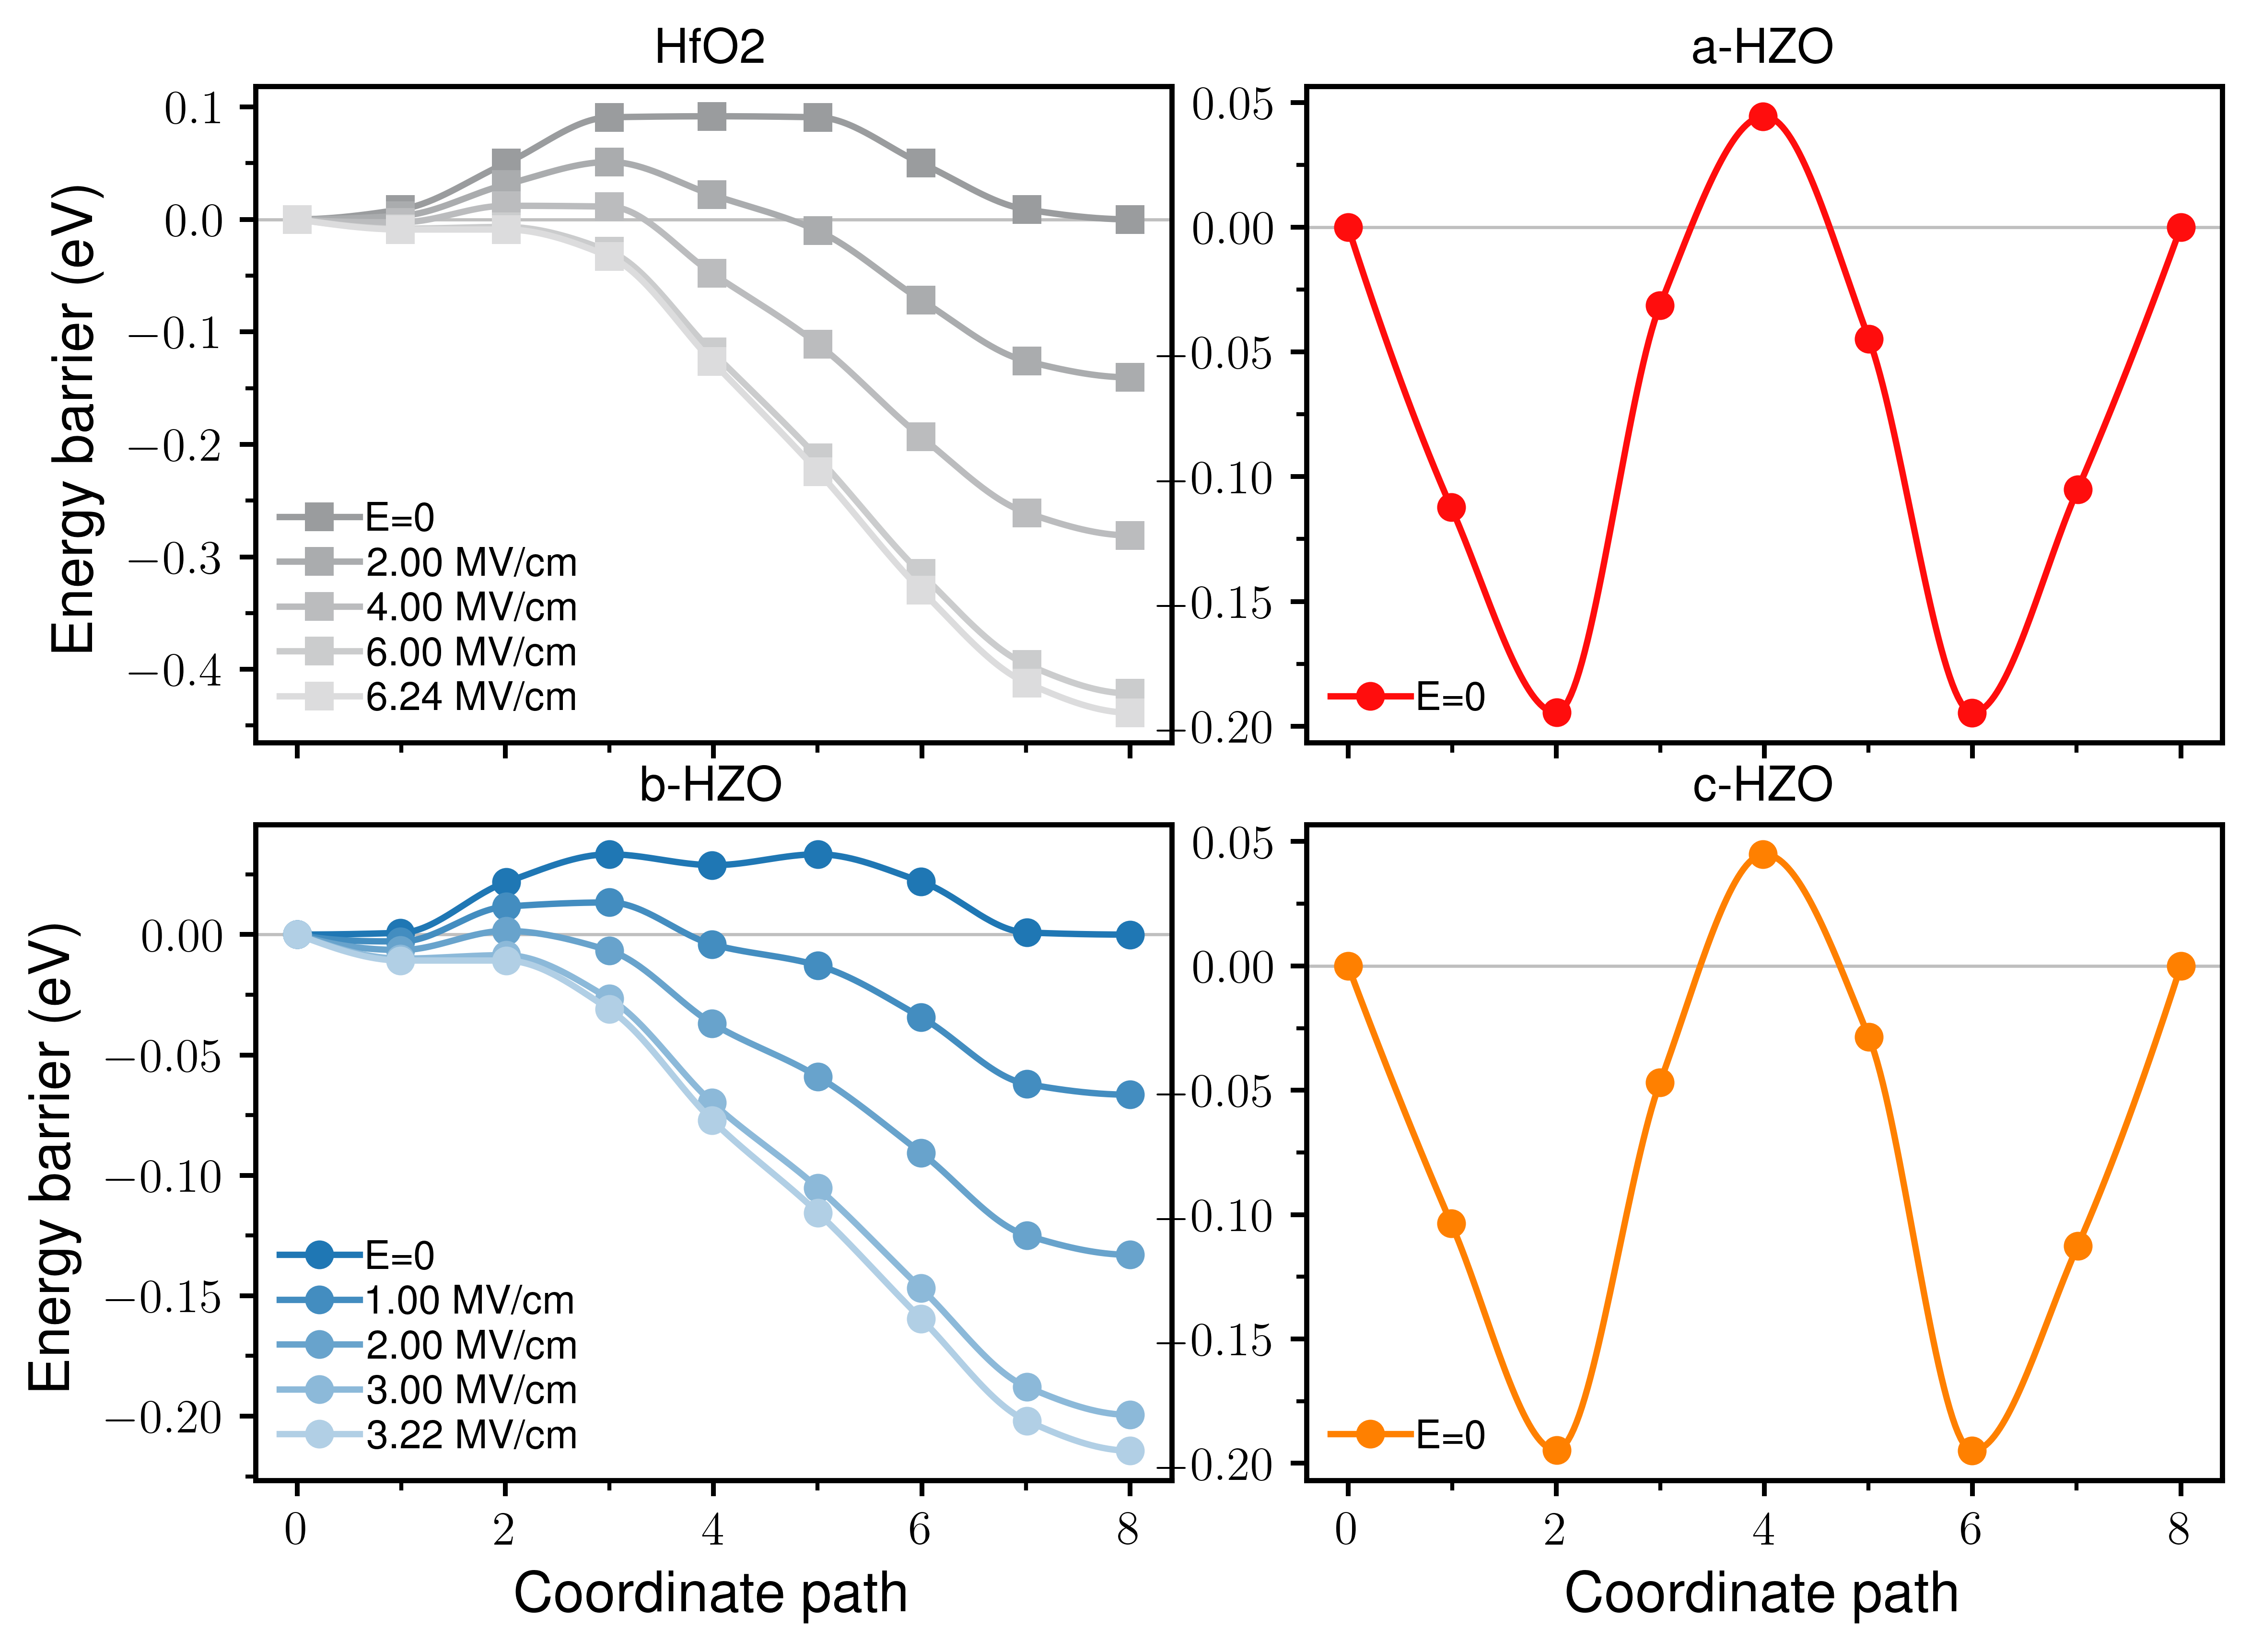

The data file committed next to this chart (first rows):
sample_index, label, path, field_MV_cm, image, corrected_rel_energy_eV
0, HfO2, Pmn2_1\xyz-101-000, 0.0, 0, 0.0
0, HfO2, Pmn2_1\xyz-101-000, 0.0, 1, 0.00888
0, HfO2, Pmn2_1\xyz-101-000, 0.0, 2, 0.04967
0, HfO2, Pmn2_1\xyz-101-000, 0.0, 3, 0.09073
0, HfO2, Pmn2_1\xyz-101-000, 0.0, 4, 0.09163
0, HfO2, Pmn2_1\xyz-101-000, 0.0, 5, 0.09073
0, HfO2, Pmn2_1\xyz-101-000, 0.0, 6, 0.04964
0, HfO2, Pmn2_1\xyz-101-000, 0.0, 7, 0.00888
0, HfO2, Pmn2_1\xyz-101-000, 0.0, 8, 0.0
0, HfO2, Pmn2_1\xyz-101-000, 2.0, 0, 0.0
0, HfO2, Pmn2_1\xyz-101-000, 2.0, 1, 0.003143
0, HfO2, Pmn2_1\xyz-101-000, 2.0, 2, 0.03087
0, HfO2, Pmn2_1\xyz-101-000, 2.0, 3, 0.05102
0, HfO2, Pmn2_1\xyz-101-000, 2.0, 4, 0.02137
0, HfO2, Pmn2_1\xyz-101-000, 2.0, 5, -0.01006
0, HfO2, Pmn2_1\xyz-101-000, 2.0, 6, -0.07207
0, HfO2, Pmn2_1\xyz-101-000, 2.0, 7, -0.1259
0, HfO2, Pmn2_1\xyz-101-000, 2.0, 8, -0.1405
0, HfO2, Pmn2_1\xyz-101-000, 4.0, 0, 0.0
0, HfO2, Pmn2_1\xyz-101-000, 4.0, 1, -0.002595
0, HfO2, Pmn2_1\xyz-101-000, 4.0, 2, 0.01206
0, HfO2, Pmn2_1\xyz-101-000, 4.0, 3, 0.01131
0, HfO2, Pmn2_1\xyz-101-000, 4.0, 4, -0.0489
0, HfO2, Pmn2_1\xyz-101-000, 4.0, 5, -0.1108
0, HfO2, Pmn2_1\xyz-101-000, 4.0, 6, -0.1938
0, HfO2, Pmn2_1\xyz-101-000, 4.0, 7, -0.2606
0, HfO2, Pmn2_1\xyz-101-000, 4.0, 8, -0.281
0, HfO2, Pmn2_1\xyz-101-000, 6.0, 0, 0.0
0, HfO2, Pmn2_1\xyz-101-000, 6.0, 1, -0.008332
0, HfO2, Pmn2_1\xyz-101-000, 6.0, 2, -0.006743
0, HfO2, Pmn2_1\xyz-101-000, 6.0, 3, -0.0284
0, HfO2, Pmn2_1\xyz-101-000, 6.0, 4, -0.1192
0, HfO2, Pmn2_1\xyz-101-000, 6.0, 5, -0.2116
0, HfO2, Pmn2_1\xyz-101-000, 6.0, 6, -0.3155
0, HfO2, Pmn2_1\xyz-101-000, 6.0, 7, -0.3954
0, HfO2, Pmn2_1\xyz-101-000, 6.0, 8, -0.4214
0, HfO2, Pmn2_1\xyz-101-000, 6.243, 0, 0.0
0, HfO2, Pmn2_1\xyz-101-000, 6.243, 1, -0.00903
0, HfO2, Pmn2_1\xyz-101-000, 6.243, 2, -0.00903
0, HfO2, Pmn2_1\xyz-101-000, 6.243, 3, -0.03323
0, HfO2, Pmn2_1\xyz-101-000, 6.243, 4, -0.1277
0, HfO2, Pmn2_1\xyz-101-000, 6.243, 5, -0.2239
0, HfO2, Pmn2_1\xyz-101-000, 6.243, 6, -0.3303
0, HfO2, Pmn2_1\xyz-101-000, 6.243, 7, -0.4117
0, HfO2, Pmn2_1\xyz-101-000, 6.243, 8, -0.4385
1, a-HZO, Pmn2_1\xyz-101-000\a-xyz-101-000, 0.0, 0, 0.0
1, a-HZO, Pmn2_1\xyz-101-000\a-xyz-101-000, 0.0, 1, -0.1132
1, a-HZO, Pmn2_1\xyz-101-000\a-xyz-101-000, 0.0, 2, -0.1945
1, a-HZO, Pmn2_1\xyz-101-000\a-xyz-101-000, 0.0, 3, -0.0309
1, a-HZO, Pmn2_1\xyz-101-000\a-xyz-101-000, 0.0, 4, 0.0445
1, a-HZO, Pmn2_1\xyz-101-000\a-xyz-101-000, 0.0, 5, -0.04431
1, a-HZO, Pmn2_1\xyz-101-000\a-xyz-101-000, 0.0, 6, -0.1946
1, a-HZO, Pmn2_1\xyz-101-000\a-xyz-101-000, 0.0, 7, -0.106
1, a-HZO, Pmn2_1\xyz-101-000\a-xyz-101-000, 0.0, 8, -1.0000000003174137e-05
2, b-HZO, Pmn2_1\xyz-101-000\b-xyz-101-000, 0.0, 0, 0.0
2, b-HZO, Pmn2_1\xyz-101-000\b-xyz-101-000, 0.0, 1, 0.00074
2, b-HZO, Pmn2_1\xyz-101-000\b-xyz-101-000, 0.0, 2, 0.02165
2, b-HZO, Pmn2_1\xyz-101-000\b-xyz-101-000, 0.0, 3, 0.03334
2, b-HZO, Pmn2_1\xyz-101-000\b-xyz-101-000, 0.0, 4, 0.02883
2, b-HZO, Pmn2_1\xyz-101-000\b-xyz-101-000, 0.0, 5, 0.03335
... 48 more rows
